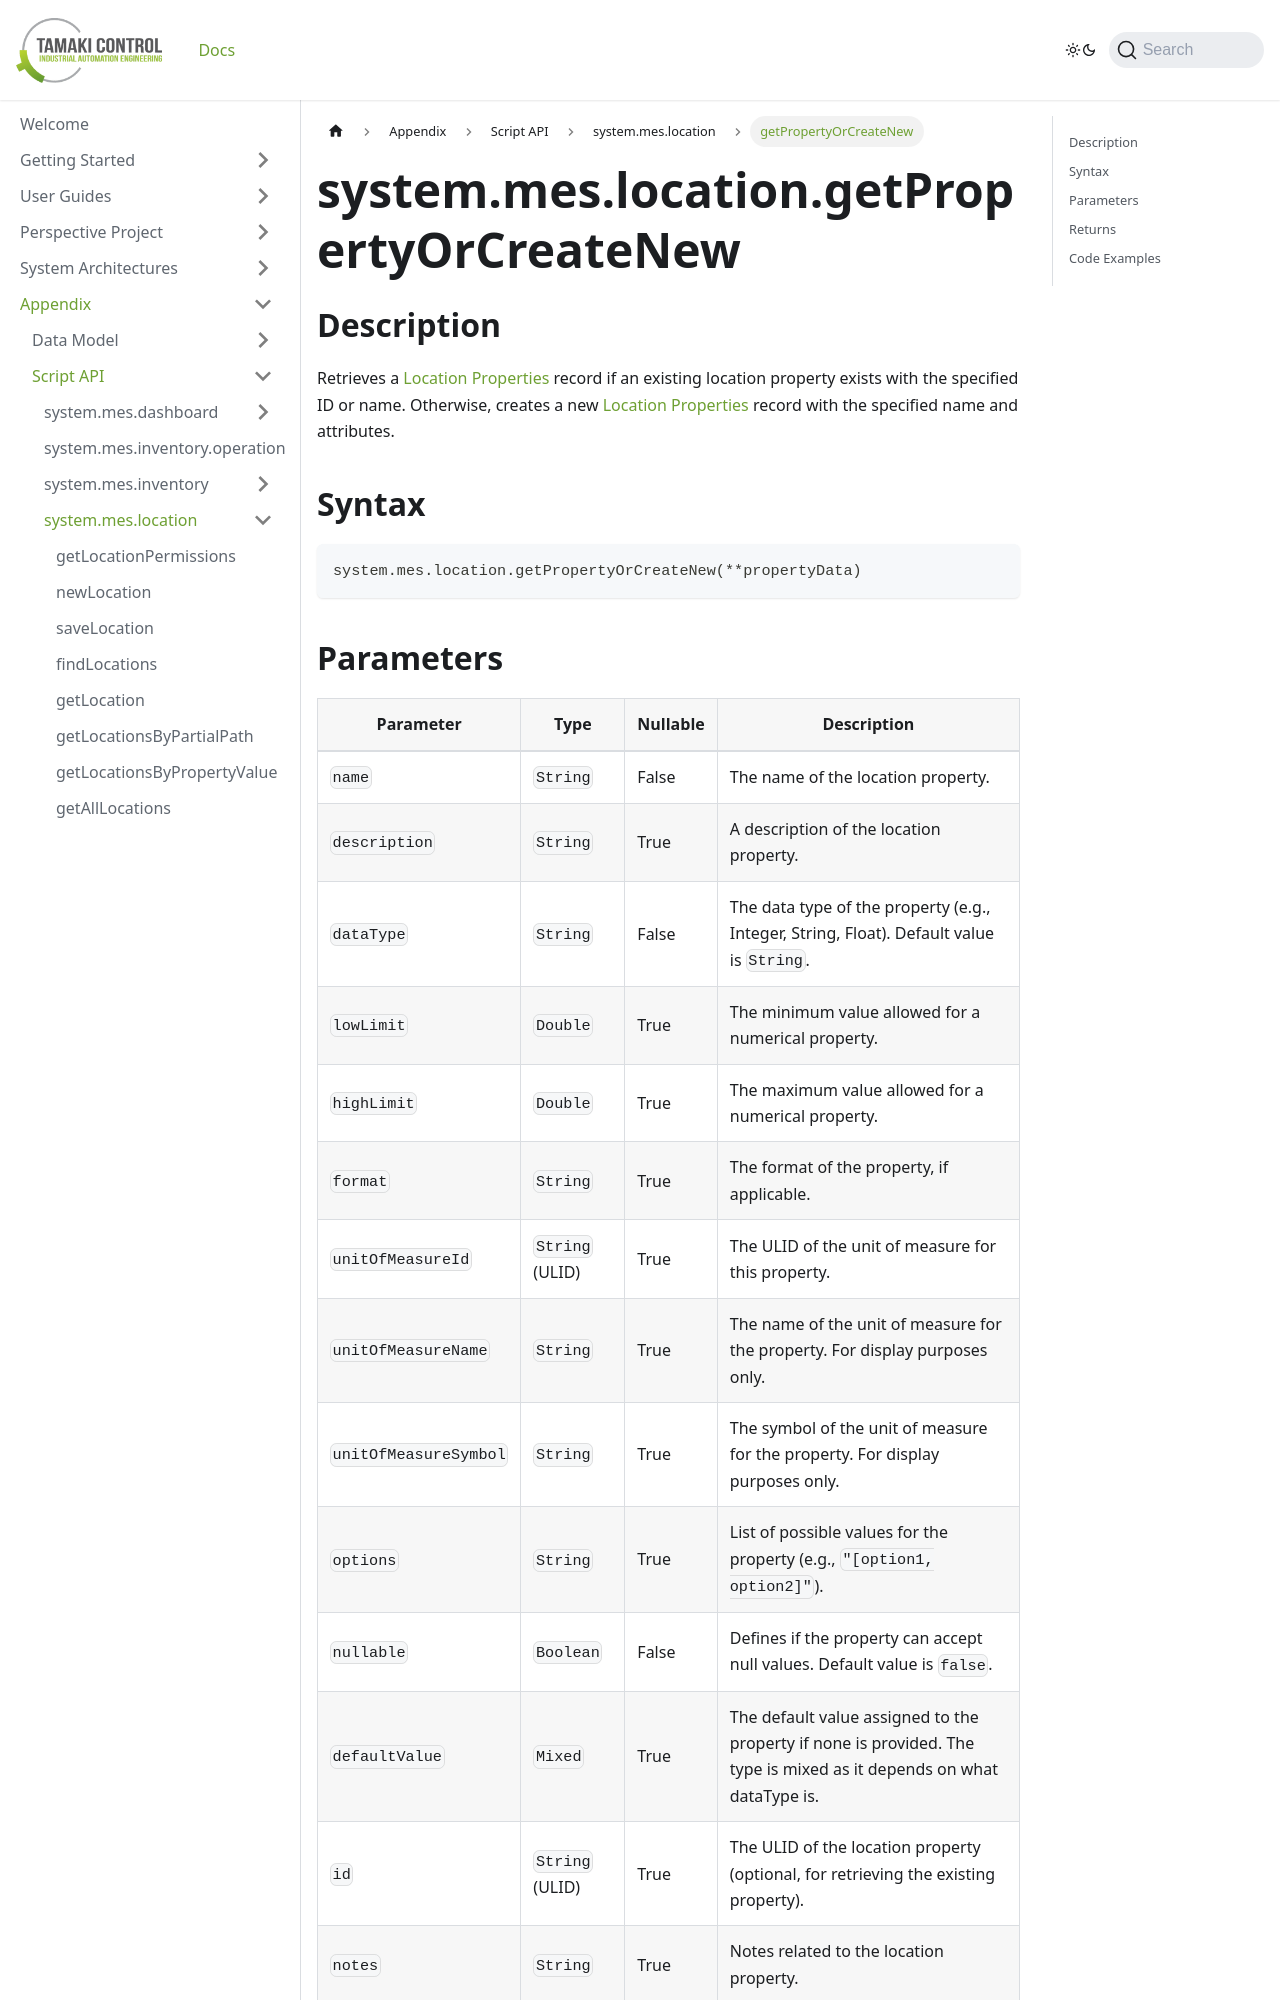

repository: TamakiControl/tamaki-mes-docs · page: docs/appendix/script-api/location-script-api/get-property-or-create-new/index.html · generator: docusaurus

---
sidebar_position: 18
title: "getPropertyOrCreateNew"
description: "Retrieves or creates a location property by its ID or name depending on if it exists."
---

# system.mes.location.getPropertyOrCreateNew

## Description

Retrieves a [Location Properties](../../data-model/location-model/location-property) record if an existing location property exists with the specified ID or name.
Otherwise, creates a new [Location Properties](../../data-model/location-model/location-property) record with the specified name and attributes.

## Syntax

```python
system.mes.location.getPropertyOrCreateNew(**propertyData)
```
